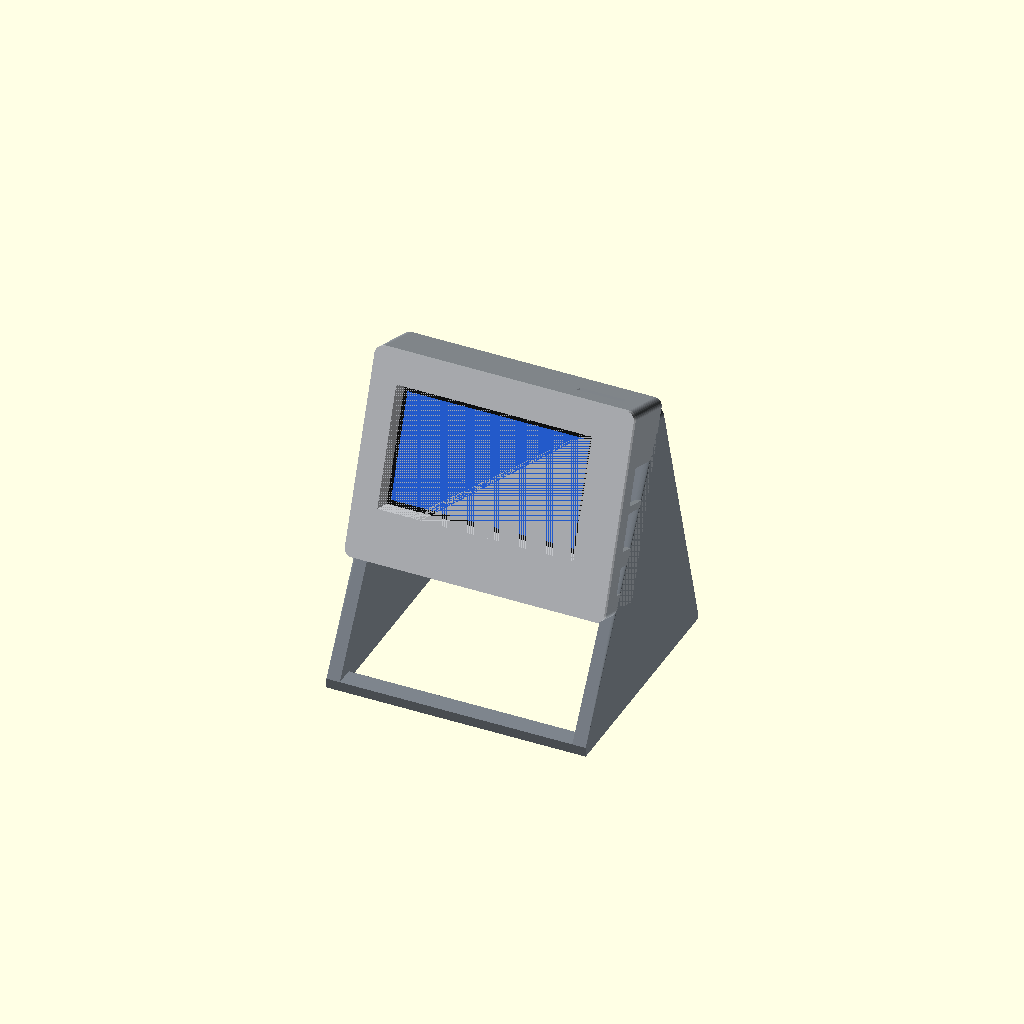
Cell 1 — every parameter at its default value.
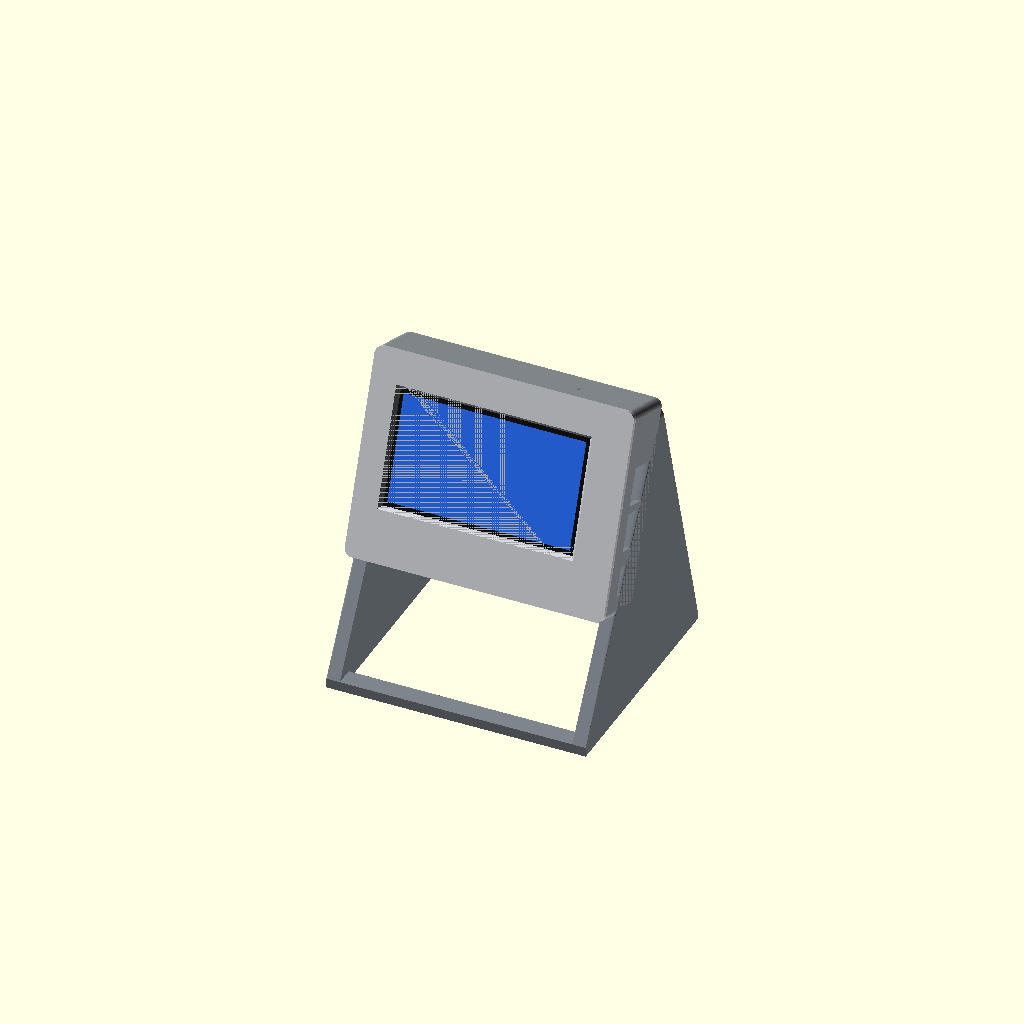
Cell 2: the same model with LCD_TOP = 9.
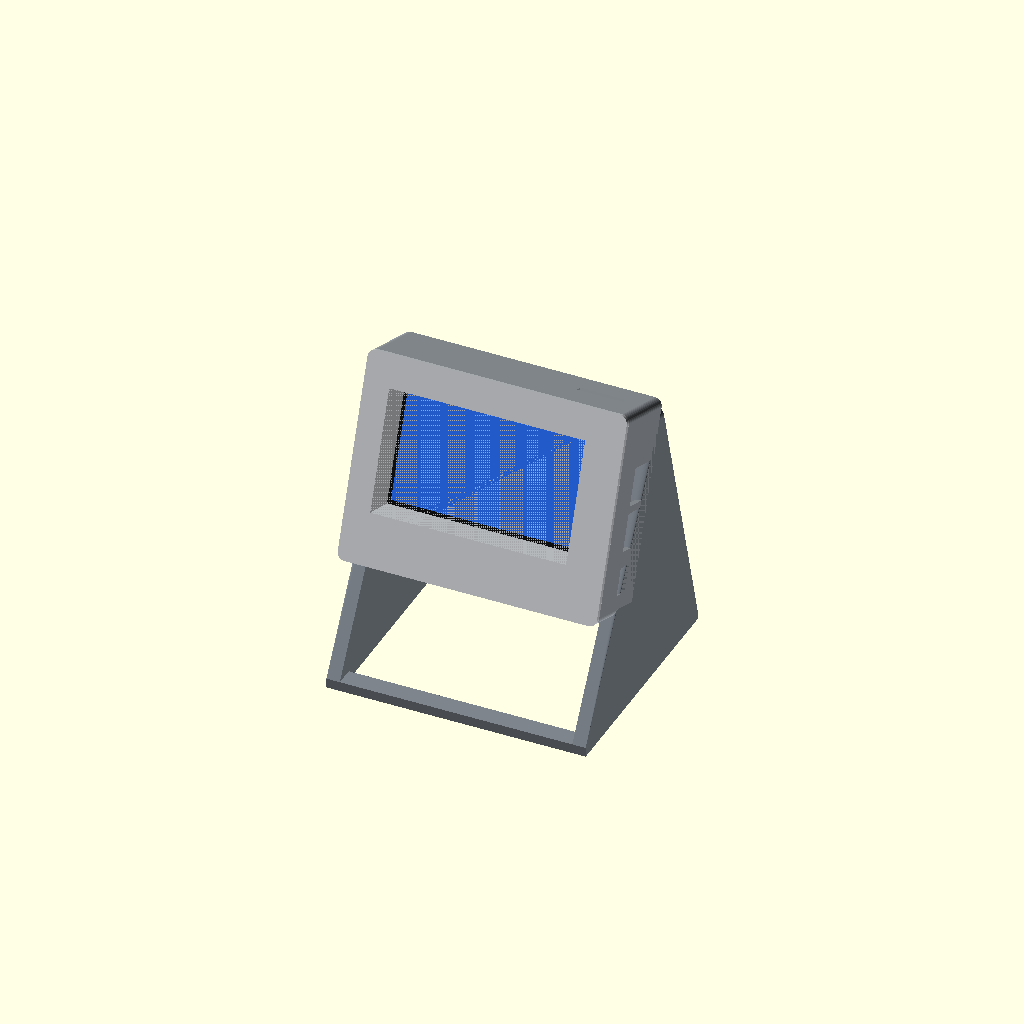
Cell 3: the same model with FRONT_PARTS = 16.8.
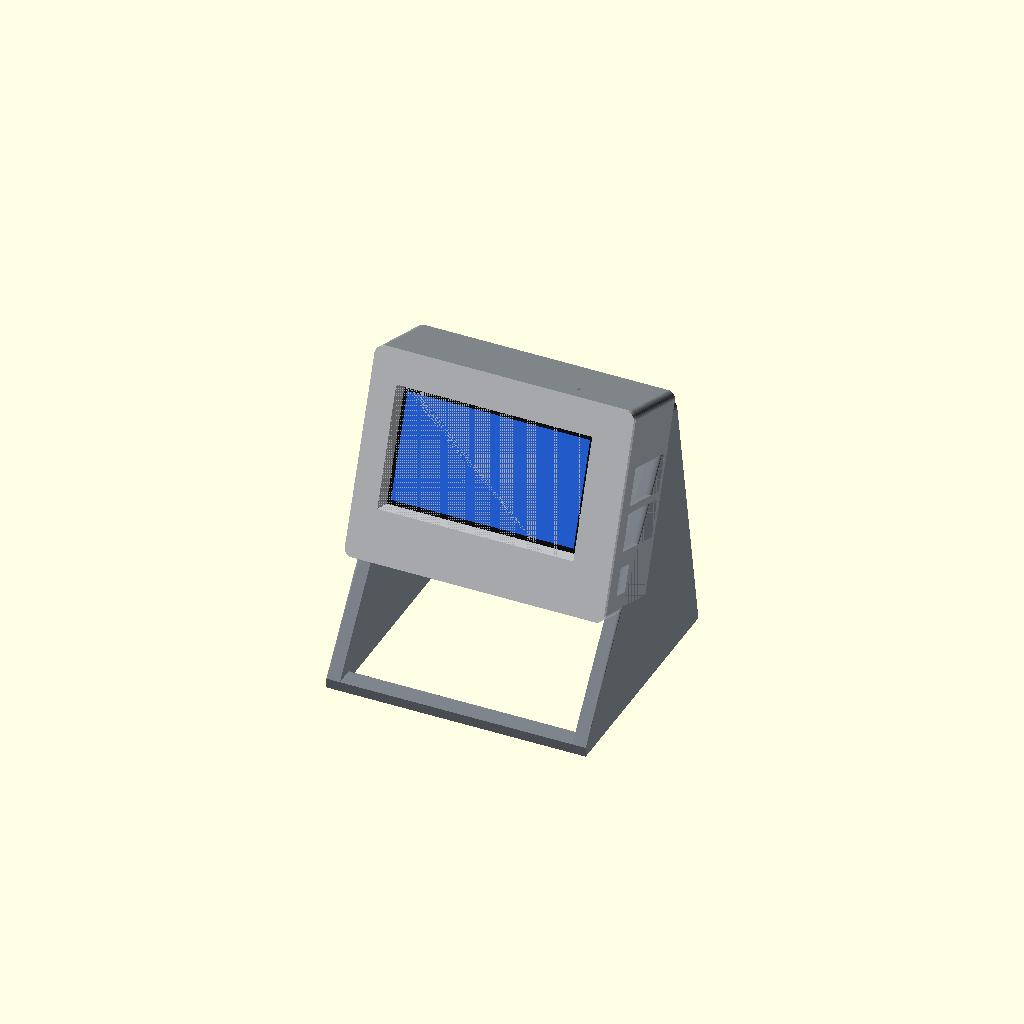
Cell 4: BACK_PARTS = 31.6 (everything else at default).
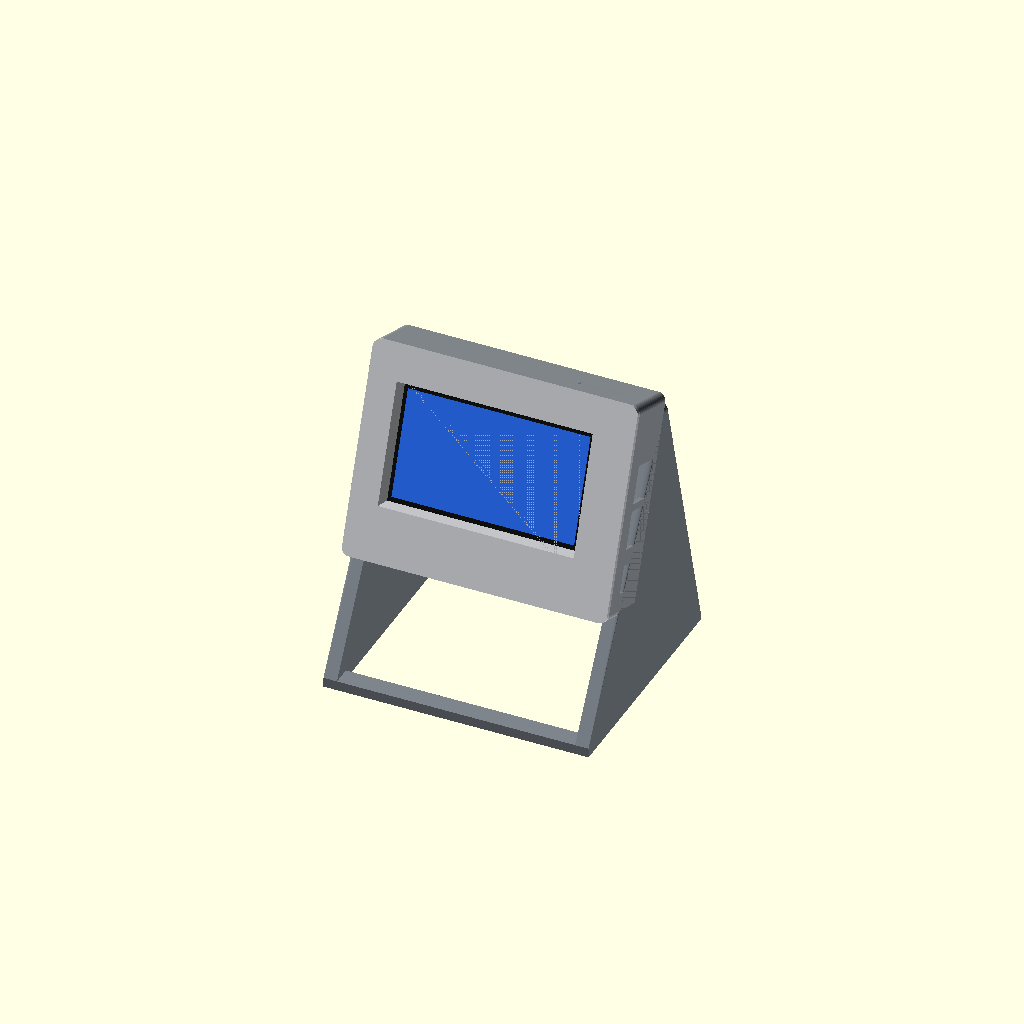
Cell 5: the same model with CL = 3.
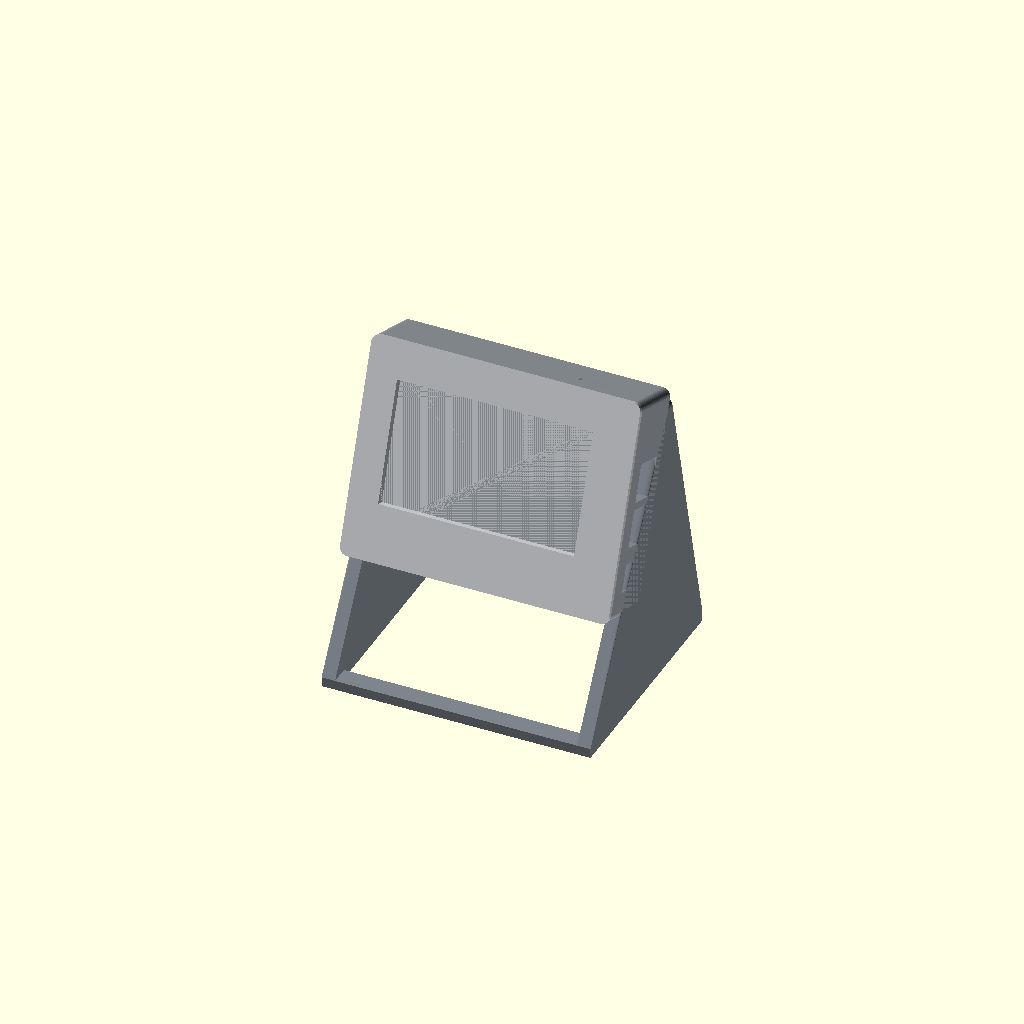
Cell 6 — WALL set to 5, the other parameters unchanged.
All cells are drawn from one camera (rotation 55°, 0°, 25°, orthographic, colour scheme Cornfield), so only the parameter changes between them.
Source of the model, hardware/kds-stand/kds_stand.scad:
// Counter stands for the kitchen display (STM32MP135F-DK, board MB1635).
//
// All board numbers come from ST's PCB file (MB1635.PcbDoc, board design
// package mb1635-bdp-v1-0): outline 127 x 97 mm, six M3 holes, the LCD
// (Rocktech RK043FN78H, 105.5 x 67.2, 4.5 mm high) and the plugs.
//
// Unit coordinates: looking at the screen, x right, y up, z towards you,
// origin = bottom-left corner of the board's front (screen) face. The
// screen side is the PCB's bottom layer, so x = 127 - x_pcb.
//
// Parts (PETG or ASA, not PLA — the pizza oven):
//   PART = "bezel"   front frame, screen window          (shared)
//   PART = "tub"     back shell, plug cut-outs           (shared)
//   PART = "stand_a" wedge, screen leaning back 20°
//   PART = "stand_c" heavy base + column, 35°
//   PART = "view_a" / "view_c"  assembled preview (not for printing)
//
//   openscad -D 'PART="tub"' -o tub.stl kds_stand.scad
//
// Hardware: 6x M3x25 (board + bezel, from the back), 4x M3x10 (shell to
// stand), 4 rubber feet; stand C also a ~1 kg steel plate in its base.

PART = "view_a";
$fn = 48;

// ---- board (from MB1635.PcbDoc) -------------------------------------------
BW = 127.0; BH = 97.0; BT = 1.6;
HOLES = [[123.4, 3.6], [123.4, 93.5], [90.2, 93.5], [32.2, 93.5],
         [3.5, 3.6], [3.5, 77.5]];
LCD = [7.6, 19.8, 113.1, 87.0];          // outline x0 y0 x1 y1
LCD_TOP = 4.5;                           // LCD face above board front
FRONT_PARTS = 8.4;                       // pin headers on the screen side
BACK_PARTS = 15.8;                       // stacked USB-A behind the board
WIN_C = [(LCD[0] + LCD[2]) / 2, (LCD[1] + LCD[3]) / 2];
WIN = [98, 58];                          // active area 95 x 54 + margin

// ---- shell ------------------------------------------------------------------
CL = 1.5;                                // board-to-wall clearance
WALL = 2.5;
FRONT_Z = FRONT_PARTS + 0.6;             // inside of bezel plate
BACK_Z = -(BT + BACK_PARTS + 1.6);       // inside of tub floor
X0 = -CL - WALL; X1 = BW + CL + WALL;
Y0 = -CL - WALL; Y1 = BH + CL + WALL;
R = 4;
BC = [BW / 2, BH / 2];                   // board centre
MOUNT = [for (sx = [-40, 40], sy = [-25, 25]) [BC[0] + sx, BC[1] + sy]];

module rbox(x0, y0, x1, y1, z0, z1, r = R) {
    hull() for (x = [x0 + r, x1 - r], y = [y0 + r, y1 - r])
        translate([x, y, z0]) cylinder(r = r, h = z1 - z0);
}

// Cut-outs through the walls, sized for the plugs, not just the sockets.
module plug_cuts() {
    // bottom edge: 2x stacked USB-A (printer), USB-C
    for (x = [29.0, 48.0]) translate([x - 9, Y0 - 1, BACK_Z + 0.5]) cube([18, 10, -BACK_Z - 0.5]);
    translate([11.0 - 7, Y0 - 1, -BT - 9]) cube([14, 10, 10]);
    // right edge: 2x Ethernet, ST-LINK USB-C
    for (y = [39.0, 61.7]) translate([BW - 5, y - 9.5, BACK_Z + 0.5]) cube([20, 19, -BACK_Z - 0.5]);
    translate([BW - 5, 14.3 - 7, -BT - 9]) cube([20, 14, 10]);
    // left edge: microSD (with finger room), micro-USB
    translate([X0 - 1, 65.1 - 9, -BT - 5]) cube([10, 18, 5.5]);
    translate([X0 - 1, 35.2 - 7, -0.5]) cube([10, 14, 5]);
    // top edge: camera flex
    translate([95, BH - 3, -BT - 4]) cube([24, 10, 4.2]);
}

module tub() {
    difference() {
        union() {
            difference() {
                rbox(X0, Y0, X1, Y1, BACK_Z - WALL, FRONT_Z);
                rbox(-CL, -CL, BW + CL, BH + CL, BACK_Z, FRONT_Z + 1, R - WALL);
            }
            // board bosses (board rests on them at z = -BT)
            for (h = HOLES) translate([h[0], h[1], BACK_Z - 0.1]) cylinder(d = 7, h = -BT - BACK_Z + 0.1);
            // stand bosses
            for (m = MOUNT) translate([m[0], m[1], BACK_Z - 0.1]) cylinder(d = 8, h = 4);
        }
        plug_cuts();
        // M3 through the bosses, head sunk into the back
        for (h = HOLES) translate([h[0], h[1], BACK_Z - WALL - 1]) {
            cylinder(d = 3.4, h = 40);
            cylinder(d = 6.5, h = 3.5);
        }
        for (m = MOUNT) translate([m[0], m[1], BACK_Z - WALL - 1]) cylinder(d = 2.6, h = 6.5);
        // a few vent slots up top at the back (the board makes ~1-2 W)
        for (i = [0:5]) translate([30 + i * 12, BH - 18, BACK_Z - WALL - 1]) rbox(0, 0, 4, 14, 0, WALL + 2, 1.9);
    }
}

module bezel() {
    t = 2.5;
    difference() {
        union() {
            rbox(X0, Y0, X1, Y1, FRONT_Z, FRONT_Z + t);
            // locating skirt inside the tub
            difference() {
                rbox(-CL + 0.2, -CL + 0.2, BW + CL - 0.2, BH + CL - 0.2, FRONT_Z - 1.5, FRONT_Z + 0.1, R - WALL);
                rbox(-CL + 1.4, -CL + 1.4, BW + CL - 1.4, BH + CL - 1.4, FRONT_Z - 2, FRONT_Z + 1, R - WALL);
            }
            // ring down onto the LCD (put 0.5 mm foam tape on it)
            translate([0, 0, LCD_TOP + 0.5]) linear_extrude(FRONT_Z - LCD_TOP - 0.4)
                offset(r = -1) polygon([[LCD[0], LCD[1]], [LCD[2], LCD[1]], [LCD[2], LCD[3]], [LCD[0], LCD[3]]]);
            // posts clamp the board from the front
            for (h = HOLES) translate([h[0], h[1], 0]) cylinder(d = 5.5, h = FRONT_Z + 0.1);
        }
        // window, chamfered towards the front so a finger reaches the edges
        translate([WIN_C[0], WIN_C[1], 0]) hull() {
            translate([0, 0, LCD_TOP]) cube([WIN[0], WIN[1], 1], center = true);
            translate([0, 0, FRONT_Z + 0.6]) cube([WIN[0], WIN[1], 0.01], center = true);
            translate([0, 0, FRONT_Z + t + 0.01]) cube([WIN[0] + 4, WIN[1] + 4, 0.01], center = true);
        }
        for (h = HOLES) translate([h[0], h[1], -1]) cylinder(d = 2.6, h = FRONT_Z);
    }
}

// ---- placing the display unit on a stand ---------------------------------
// World: X right, Y away from you, Z up. The unit pivots on the bottom
// edge of its shell, which sits LIFT above the counter, leaning back TILT.
module placed(tilt, lift) {
    translate([0, 0, lift]) rotate([-tilt, 0, 0]) rotate([90, 0, 0])
        translate([-BW / 2, -Y0, 0]) children();
}

// Plate behind the tub that the stand grows from (unit coordinates).
module mount_plate(xa = X0, xb = X1, th = 5) {
    translate([0, 0, BACK_Z - WALL - th])
        intersection() {
            rbox(X0, Y0 + 10, X1, Y1 - 6, 0, th);
            translate([xa, Y0, -1]) cube([xb - xa, Y1 - Y0, th + 2]);
        }
}

module mount_holes(tilt, lift) {
    placed(tilt, lift) for (m = MOUNT) translate([m[0], m[1], BACK_Z - WALL - 30]) {
        cylinder(d = 3.4, h = 40);
        cylinder(d = 6.5, h = 30 - 5 + 2.5);      // screw head pocket
    }
}

// A: wedge. Two side ribs + floor frame; the space under the screen stays
// open for the plugs on the bottom edge, cables leave at the back.
module stand_a(tilt = 20, lift = 60) {
    depth_back = 95; depth_front = -30;
    difference() {
        union() {
            placed(tilt, lift) mount_plate();
            for (s = [[X0, X0 + 7], [X1 - 7, X1]]) hull() {
                placed(tilt, lift) mount_plate(s[0], s[1]);
                translate([s[0] - BW / 2 - Y0 * 0 + CL * 0 - X0 + X0, depth_front, 0])
                    cube([s[1] - s[0], depth_back - depth_front, 5]);
            }
            // floor frame: side rails are in the ribs, add back + front bars
            translate([X0 - BW / 2 + CL * 0, depth_back - 14, 0]) cube([X1 - X0, 14, 5]);
            translate([X0 - BW / 2, depth_front, 0]) cube([X1 - X0, 10, 5]);
        }
        mount_holes(tilt, lift);
        // cable exit through the back bar
        translate([-45, depth_back - 20, -1]) rbox(0, 0, 70, 30, 0, 12, 3);
    }
}

// C: heavy base + column. The column sits right of centre — every plug on
// the bottom edge is on the left half (USB-C power, 2x USB-A).
module stand_c(tilt = 35, lift = 75) {
    bx = 170; by = 150; bz = 14; boff = 25;
    difference() {
        union() {
            translate([-bx / 2, -by / 2 + boff, 0]) rbox(0, 0, bx, by, 0, bz, 8);
            placed(tilt, lift) mount_plate();
            hull() {
                placed(tilt, lift) mount_plate(BW / 2 + 5, BW / 2 + 50, 5);
                translate([5, 30, 0]) cube([45, 40, bz]);
            }
        }
        mount_holes(tilt, lift);
        // pocket underneath for a steel plate / weights (glue in, then feet)
        translate([-bx / 2 + 8, -by / 2 + boff + 8, -1]) rbox(0, 0, bx - 16, by - 16, 0, bz - 3.5 + 1, 4);
    }
}

module unit() { color("#9aa0a6") tub(); color("#c9ccd0") bezel();
    color("#111") translate([LCD[0], LCD[1], 0]) cube([LCD[2] - LCD[0], LCD[3] - LCD[1], LCD_TOP]);
    color("#2a6df5") translate([WIN_C[0] - 47.5, WIN_C[1] - 27, LCD_TOP]) cube([95, 54, 0.2]);
    color("#2f7d3a") translate([0, 0, -BT]) cube([BW, BH, BT]); }

if (PART == "bezel") rotate([180, 0, 0]) bezel();       // print face down
else if (PART == "tub") tub();
else if (PART == "stand_a") stand_a();
else if (PART == "stand_c") stand_c();
else if (PART == "view_a") { color("#7d848c") stand_a(); placed(20, 60) unit(); }
else if (PART == "view_c") { color("#7d848c") stand_c(); placed(35, 75) unit(); }
Customizer parameters (derived from the source; name, type, default, range or options):
PART: string, default "view_a"
LCD: vector, default [7.6, 19.8, 113.1, 87]
LCD_TOP: number, default 4.5
FRONT_PARTS: number, default 8.4
BACK_PARTS: number, default 15.8
WIN: vector, default [98, 58]
CL: number, default 1.5
WALL: number, default 2.5
R: number, default 4
